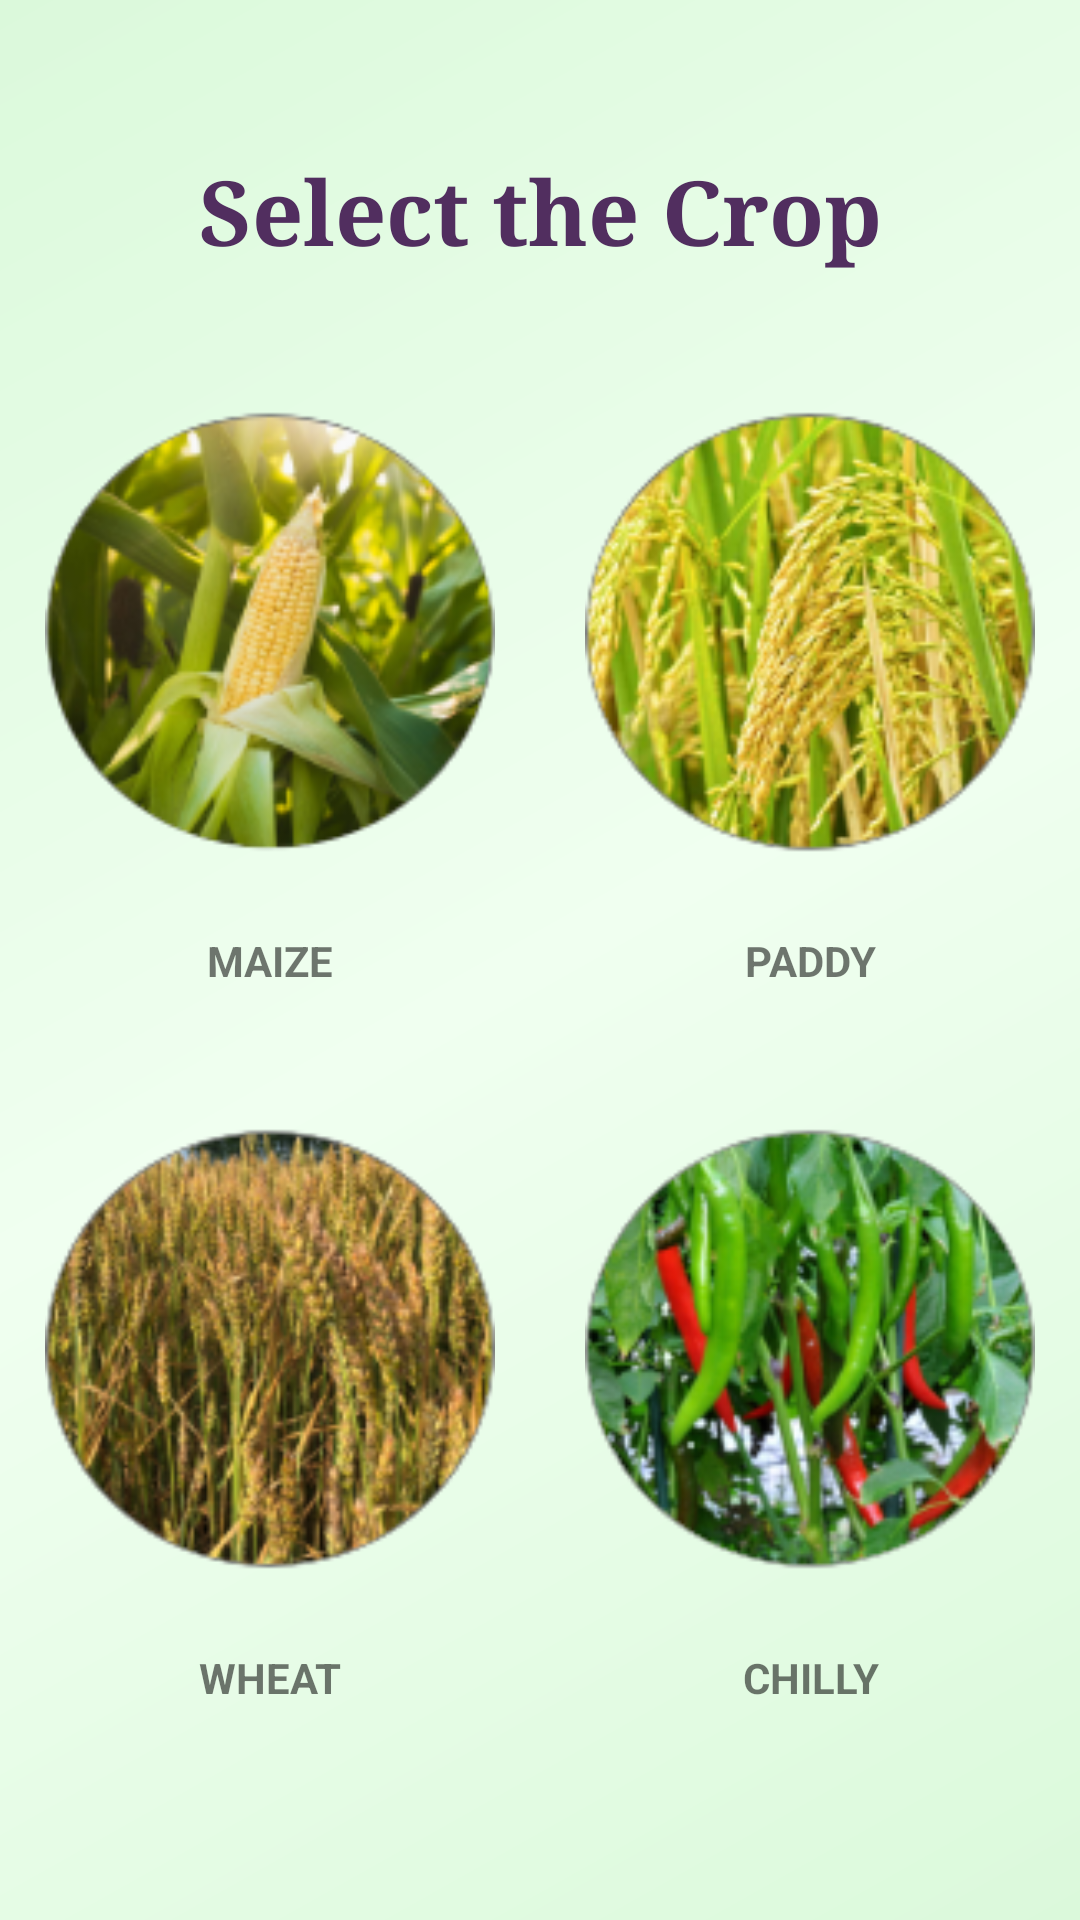

Here is an Android app screen rendered from its layout file. Give the layout XML and the strings, colors and styles it references.
<!-- AndroidManifest.xml: application theme Theme.Cropfit -->
<!-- res/layout/activity_home.xml -->
<?xml version="1.0" encoding="utf-8"?>

<FrameLayout xmlns:android="http://schemas.android.com/apk/res/android"
    xmlns:app="http://schemas.android.com/apk/res-auto"
    xmlns:tools="http://schemas.android.com/tools"
    android:layout_width="match_parent"
    android:layout_height="match_parent"
    android:background="@drawable/bb"
    app:layout_behavior="@string/appbar_scrolling_view_behavior">











        <LinearLayout
            android:layout_width="match_parent"
            android:layout_height="wrap_content"
            android:orientation="vertical"
            android:layout_marginTop="50dp">

            <TextView
                android:layout_width="match_parent"
                android:layout_height="wrap_content"
                android:text="Select the Crop"
                android:textSize="30sp"
                android:textAlignment="center"
                android:textStyle="bold"
                android:textColor="#512E5F"
                android:fontFamily="serif"/>

            <LinearLayout
                android:layout_width="match_parent"
                android:layout_height="wrap_content"
                android:layout_gravity="center"
                android:gravity="center"
                android:orientation="horizontal"
                android:layout_marginTop="20dp">

                <LinearLayout
                    android:layout_width="wrap_content"
                    android:layout_height="wrap_content"
                    android:id="@+id/maize"
                    android:orientation="vertical">

                    <ImageView
                        android:layout_width="150dp"
                        android:layout_height="200dp"
                        android:src="@drawable/maize"
                        android:layout_gravity="center"/>

                    <TextView
                        android:layout_width="match_parent"
                        android:layout_height="wrap_content"
                        android:text="MAIZE"
                        android:layout_gravity="center"
                        android:gravity="center"
                        android:textStyle="bold"/>

                </LinearLayout>

                <LinearLayout
                    android:layout_width="wrap_content"
                    android:layout_height="wrap_content"
                    android:id="@+id/paddy"
                    android:layout_marginLeft="30dp"
                    android:orientation="vertical">

                    <ImageView
                        android:layout_width="150dp"
                        android:layout_height="200dp"
                        android:layout_gravity="center"
                        android:src="@drawable/paddy" />

                    <TextView
                        android:layout_width="match_parent"
                        android:layout_height="wrap_content"
                        android:text="PADDY"
                        android:gravity="center"
                        android:layout_gravity="center"
                        android:textStyle="bold"/>

                </LinearLayout>

            </LinearLayout>

            <LinearLayout
                android:layout_width="match_parent"
                android:layout_height="wrap_content"
                android:layout_gravity="center"
                android:gravity="center"
                android:orientation="horizontal"
                android:layout_marginTop="20dp">

                <LinearLayout
                    android:layout_width="wrap_content"
                    android:layout_height="wrap_content"
                    android:id="@+id/wheat"
                    android:orientation="vertical">

                    <ImageView
                        android:layout_width="150dp"
                        android:layout_height="200dp"
                        android:src="@drawable/wheat"
                        android:layout_gravity="center"/>

                    <TextView
                        android:layout_width="match_parent"
                        android:layout_height="wrap_content"
                        android:text="WHEAT"
                        android:gravity="center"
                        android:layout_gravity="center"
                        android:textStyle="bold"/>

                </LinearLayout>

                <LinearLayout
                    android:layout_width="wrap_content"
                    android:layout_height="wrap_content"
                    android:id="@+id/chilly"
                    android:layout_marginLeft="30dp"
                    android:orientation="vertical">

                    <ImageView
                        android:layout_width="150dp"
                        android:layout_height="200dp"
                        android:src="@drawable/chilly"
                        android:layout_gravity="center" />

                    <TextView
                        android:layout_width="match_parent"
                        android:layout_height="wrap_content"
                        android:text="CHILLY"
                        android:layout_gravity="center"
                        android:gravity="center"
                        android:textStyle="bold"/>

                </LinearLayout>

            </LinearLayout>

        </LinearLayout>



</FrameLayout>
<!-- res/layout/toolbar.xml (included above) -->
<?xml version="1.0" encoding="utf-8"?>

<androidx.coordinatorlayout.widget.CoordinatorLayout xmlns:android="http://schemas.android.com/apk/res/android"
    android:layout_width="match_parent"
    android:layout_height="match_parent"
    android:id="@+id/co1"
    xmlns:tools="http://schemas.android.com/tools"
    xmlns:app="http://schemas.android.com/apk/res-auto"
    tools:context=".NavActivity">
    
    <com.google.android.material.appbar.AppBarLayout
        android:layout_width="match_parent"
        android:layout_height="wrap_content"
        android:id="@+id/co2"
        android:theme="@style/Theme.Cropfit.AppBarOverlay">
        
        <androidx.appcompat.widget.Toolbar
            android:id="@+id/toolbar"
            android:layout_width="match_parent"
            android:layout_height="?attr/actionBarSize"
            app:popupTheme="@style/Theme.Cropfit.PopupOverlay">

        </androidx.appcompat.widget.Toolbar>
        
    </com.google.android.material.appbar.AppBarLayout>



</androidx.coordinatorlayout.widget.CoordinatorLayout>
<!-- res/layout/content_main.xml (included above) -->
<?xml version="1.0" encoding="utf-8"?>

<LinearLayout xmlns:android="http://schemas.android.com/apk/res/android"
    android:layout_width="match_parent"
    android:layout_height="match_parent"
    xmlns:app="http://schemas.android.com/apk/res-auto"
    xmlns:tools="http://schemas.android.com/tools"
    app:layout_behavior="@string/appbar_scrolling_view_behavior">

    <FrameLayout
        android:layout_width="match_parent"
        android:layout_height="match_parent"
        android:id="@+id/nav_host_fragment"
        android:layout_marginTop="?attr/actionBarSize"
        app:layout_constraintBottom_toBottomOf="parent"
        app:layout_constraintLeft_toLeftOf="parent"
        app:layout_constraintRight_toRightOf="parent"
        app:layout_constraintTop_toTopOf="parent"/>

</LinearLayout>
<!-- resources referenced by this layout -->
<resources>
  <!-- drawable bb (drawable) -->
  <?xml version="1.0" encoding="utf-8"?>
  
  <shape xmlns:android="http://schemas.android.com/apk/res/android"
      android:shape="rectangle">
      <gradient
          android:angle="135"
          android:centerColor="#F0FFF0"
          android:endColor="#DBF9DB"
          android:startColor="#DBF9DB"
          android:type="linear" />
  </shape>
  <!-- drawable chilly: png bitmap (drawable-v24, 42936 bytes) -->
  <!-- drawable maize: png bitmap (drawable-v24, 38608 bytes) -->
  <!-- drawable paddy: png bitmap (drawable-v24, 43995 bytes) -->
  <!-- drawable wheat: png bitmap (drawable-v24, 43507 bytes) -->
  <string name="appbar_scrolling_view_behavior" translatable="false">com.google.android.material.appbar.AppBarLayout$ScrollingViewBehavior</string>
  <style name="Theme.Cropfit.AppBarOverlay" parent="ThemeOverlay.AppCompat.Dark.ActionBar" />
  <style name="Theme.Cropfit.PopupOverlay" parent="ThemeOverlay.AppCompat.Light" />
  <style name="Theme.Cropfit" parent="Theme.MaterialComponents.DayNight.DarkActionBar">
          
          <item name="colorPrimary">#254117</item>
          <item name="colorPrimaryVariant">@color/purple_700</item>
          <item name="colorOnPrimary">@color/white</item>
          
          <item name="colorSecondary">@color/teal_200</item>
          <item name="colorSecondaryVariant">@color/teal_700</item>
          <item name="colorOnSecondary">@color/black</item>
          <item name="windowActionBar">false</item>
          <item name="windowNoTitle">true</item>
          
          <item name="android:statusBarColor" tools:targetApi="l">?attr/colorPrimaryVariant</item>
          
      </style>
  <!-- not gathered from this repository: default colours our renderer supplied (Android Studio template values) -->
  <color name="purple_700">#FF3700B3</color>
  <color name="teal_200">#FF03DAC5</color>
  <color name="teal_700">#FF018786</color>
  <color name="black">#FF000000</color>
  <color name="white">#FFFFFFFF</color>
</resources>
